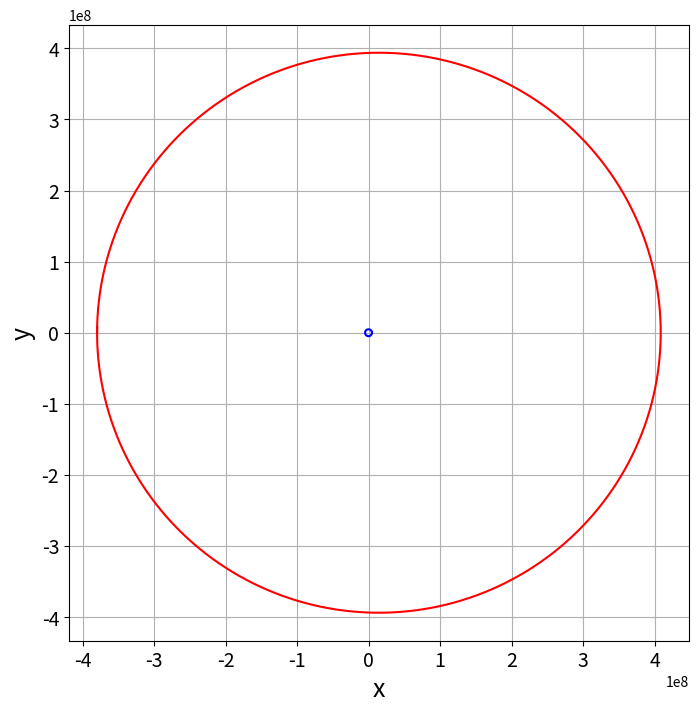

This chart was generated by the following Python code:
# -*- coding: utf-8 -*-

import numpy as np
from matplotlib import pyplot as plt

MT=5.972e24  #Masa Tierra
ML=7.349e22  #Masa Luna
G=6.67e-11   #Constante Gravitatoria

N=10000   #Número de pasos de integración
T=2500000 #28 dias
dt=T/N    

U=np.zeros((N,8))
rTL=np.zeros(2)
rLT=np.zeros(2)
aLT=np.zeros(2)
aTL=np.zeros(2)
U[0,:]=[4.789e6,0,-3.7961e8,0,0,-12.67,0,1030]

def F(U, G, ML, MT,i):
    rTL = U[i,2:4]-U[i,0:2]   
    aTL = G*ML/(np.linalg.norm(rTL)**3)*rTL
    aLT = -aTL*MT/ML
    return np.concatenate((aTL,aLT), axis=None)
    
#Leap Frog Method
for i in range (N-1):
    aux = U[i,4:8] + 0.5*dt*F(U,G, ML, MT,i)[0:4]
    U[i+1,0:4] = U[i,0:4] + dt*aux
    U[i+1,4:8] = aux + 0.5*dt*F(U,G,ML,MT,i+1)[0:4]

fig1,ax = plt.subplots(figsize=(8, 8))
plt.grid()
plt.xticks(fontsize=14)
plt.yticks(fontsize=14)
plt.xlabel("x",fontsize=18)
plt.ylabel("y",fontsize=18)
plt.plot(U[:,0],U[:,1],color = 'b')      
plt.plot(U[:,2],U[:,3],color = 'r')  

#Save
plt.savefig('Orbita_Luna_Tierra.jpg', dpi=300)